Labelled photos from "dataset", an image-classification folder in tylersheehan01/ENGR7761_Assignment2. The possible labels are: car, not car.

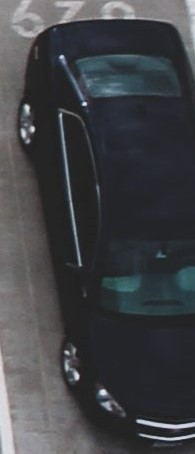
Label: car

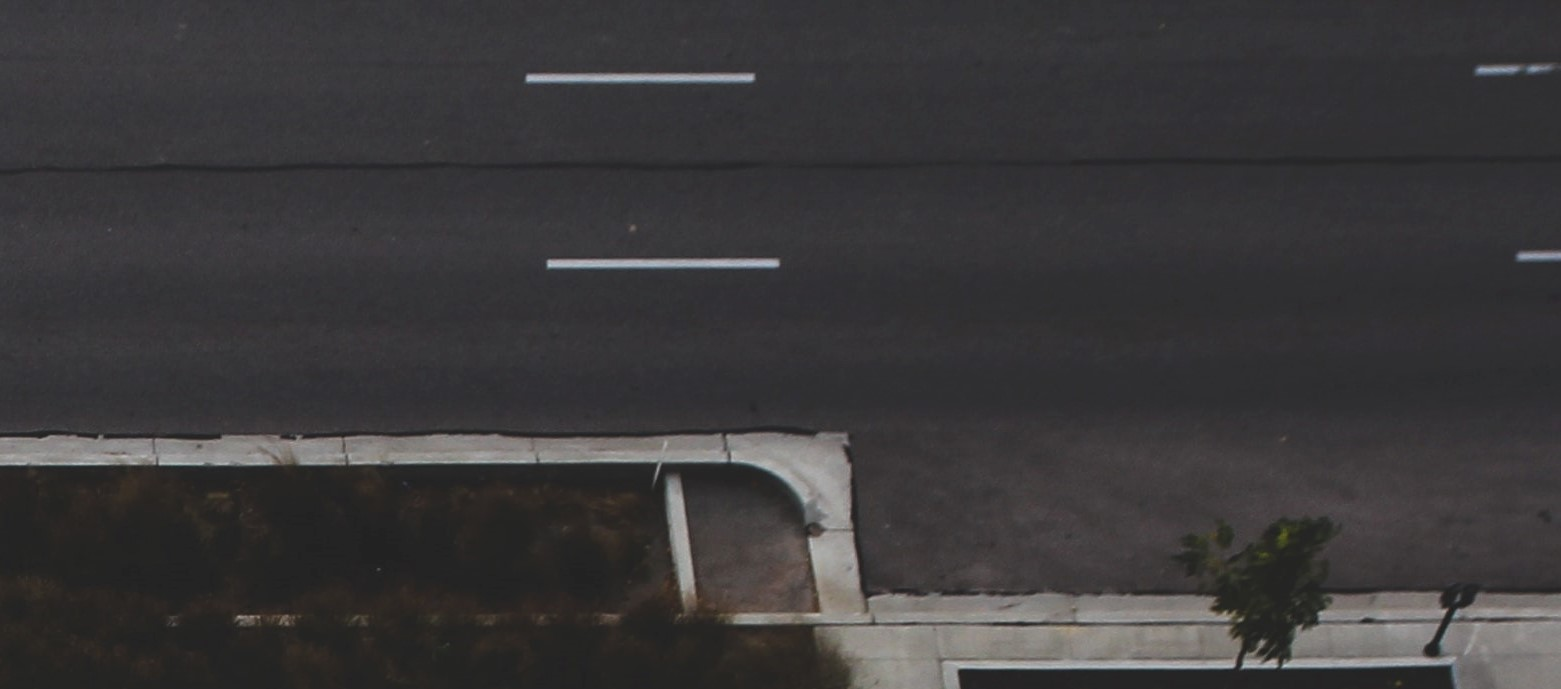
Label: not car

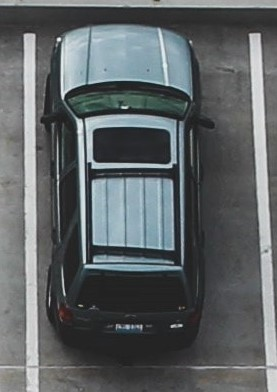
Label: car

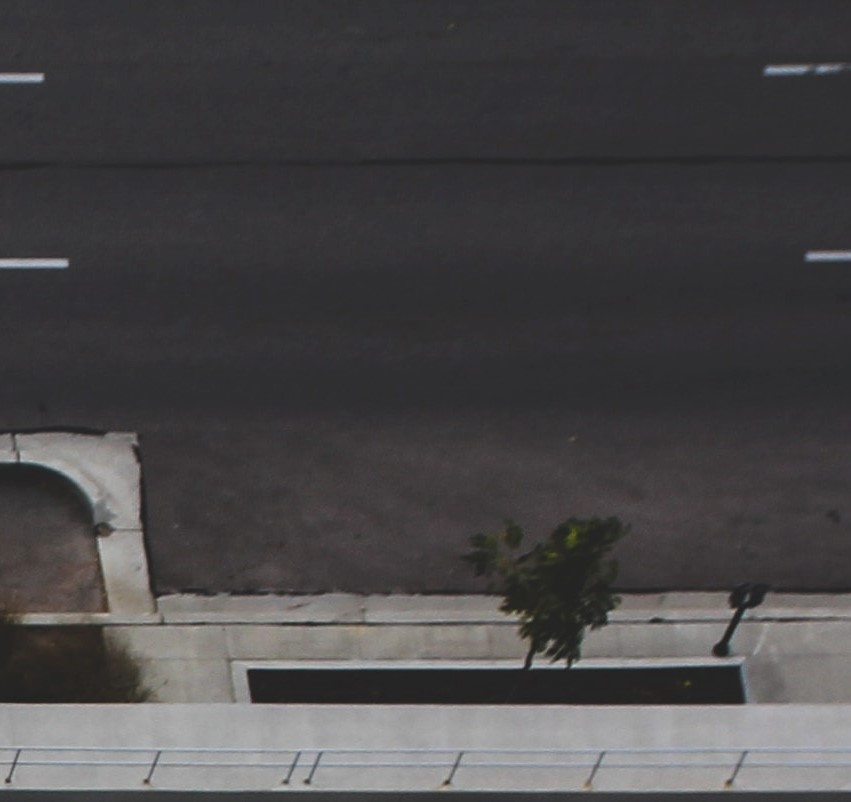
Label: not car

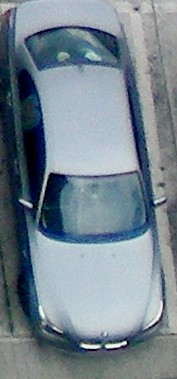
Label: car

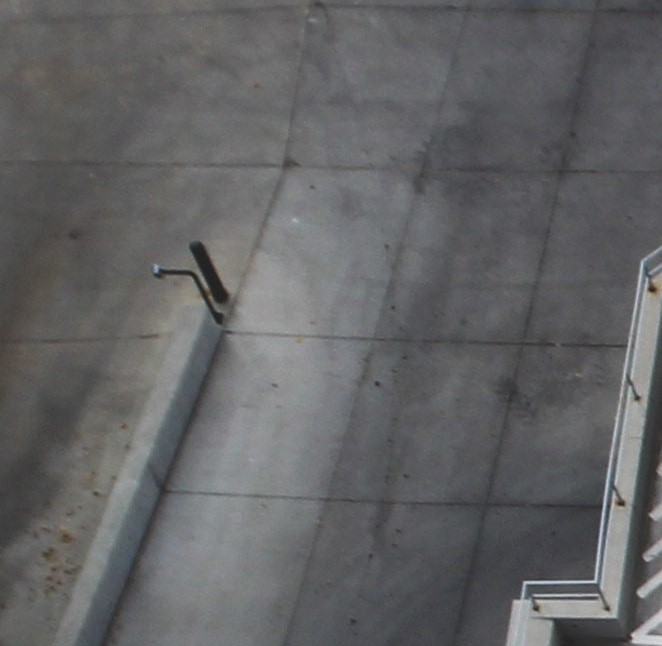
Label: not car
